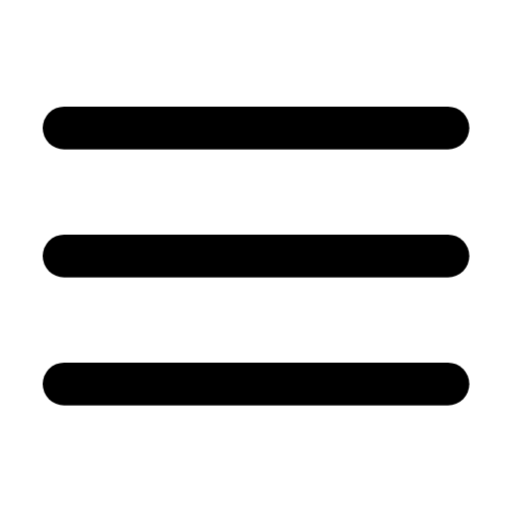
t = 0.00 s
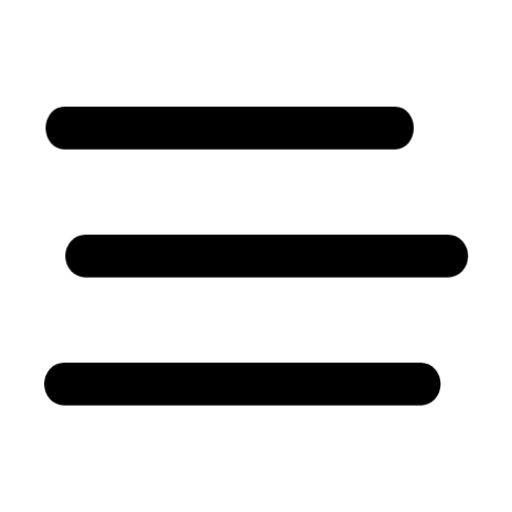
t = 0.40 s
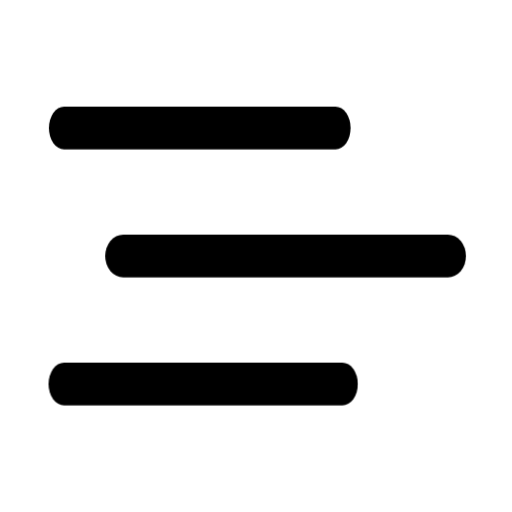
t = 0.64 s
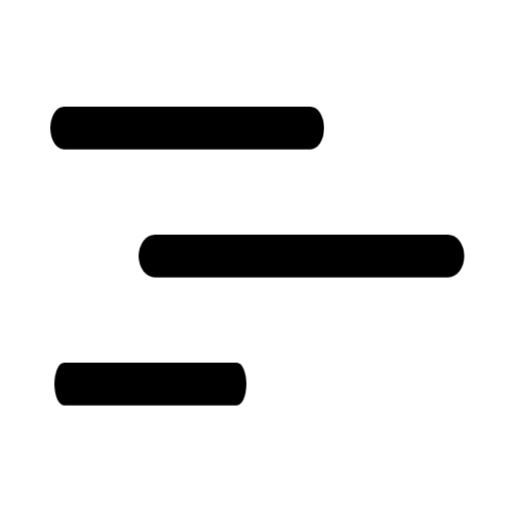
t = 1.11 s
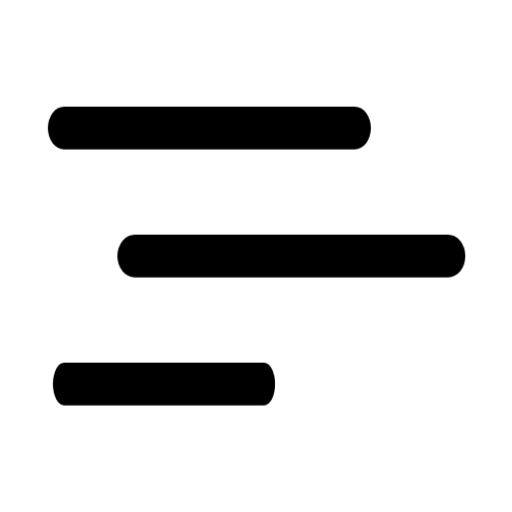
t = 1.35 s
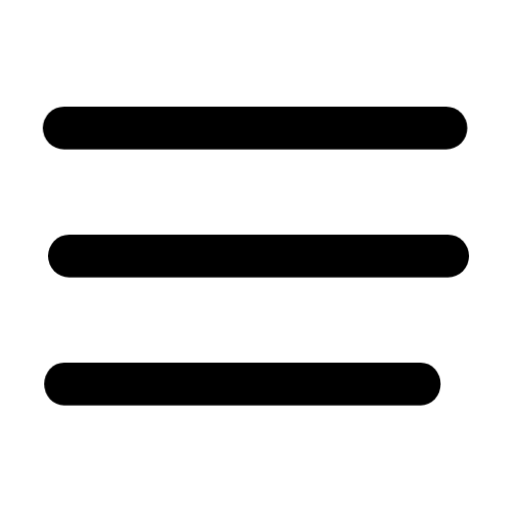
t = 1.82 s

The animated SVG that drew these frames (rendered in a browser with its animation timeline set to each time). Animation: 3 CSS @keyframes rules; one cycle of 2.06 s, repeats indefinitely.

<svg xmlns="http://www.w3.org/2000/svg" viewBox="0 0 24 24" fill="none" stroke="currentColor" stroke-width="2" stroke-linecap="round" stroke-linejoin="round">
  <style>@keyframes kfMenuTop {
  0%, 100% { transform: scaleX(1); }
  50% { transform: scaleX(0.62); }
}
@keyframes kfMenuMid {
  0%, 100% { transform: scaleX(1); }
  50% { transform: scaleX(0.76); }
}
@keyframes kfMenuBottom {
  0%, 100% { transform: scaleX(1); }
  50% { transform: scaleX(0.45); }
}
.fx-menu-top { transform-origin: left center; transform-box: fill-box; animation: kfMenuTop 1.9s ease-in-out infinite; }
.fx-menu-mid { transform-origin: right center; transform-box: fill-box; animation: kfMenuMid 1.9s ease-in-out .08s infinite; }
.fx-menu-bottom { transform-origin: left center; transform-box: fill-box; animation: kfMenuBottom 1.9s ease-in-out .16s infinite; }
</style><line x1="3" y1="6" x2="21" y2="6" class="fx-menu-top" /><line x1="3" y1="12" x2="21" y2="12" class="fx-menu-mid" /><line x1="3" y1="18" x2="21" y2="18" class="fx-menu-bottom" />
</svg>
